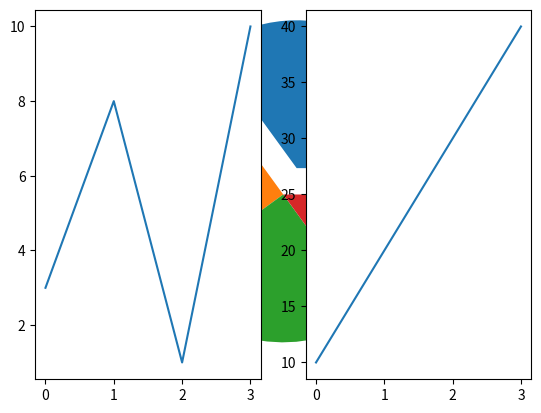

Python code for this plot:
import matplotlib.pyplot as plt
import numpy as np

y = np.array([35, 25, 25, 15])
mylabels = ["Apples", "Bananas", "Cherries", "Dates"]
myexplode = [0.2, 0, 0, 0]

plt.pie(y, labels = mylabels, explode = myexplode)
plt.show() 

#plot 1:
x = np.array([0, 1, 2, 3])
y = np.array([3, 8, 1, 10])

plt.subplot(1, 2, 1)
plt.plot(x,y)

#plot 2:
x = np.array([0, 1, 2, 3])
y = np.array([10, 20, 30, 40])

plt.subplot(1, 2, 2)
plt.plot(x,y)

plt.show()